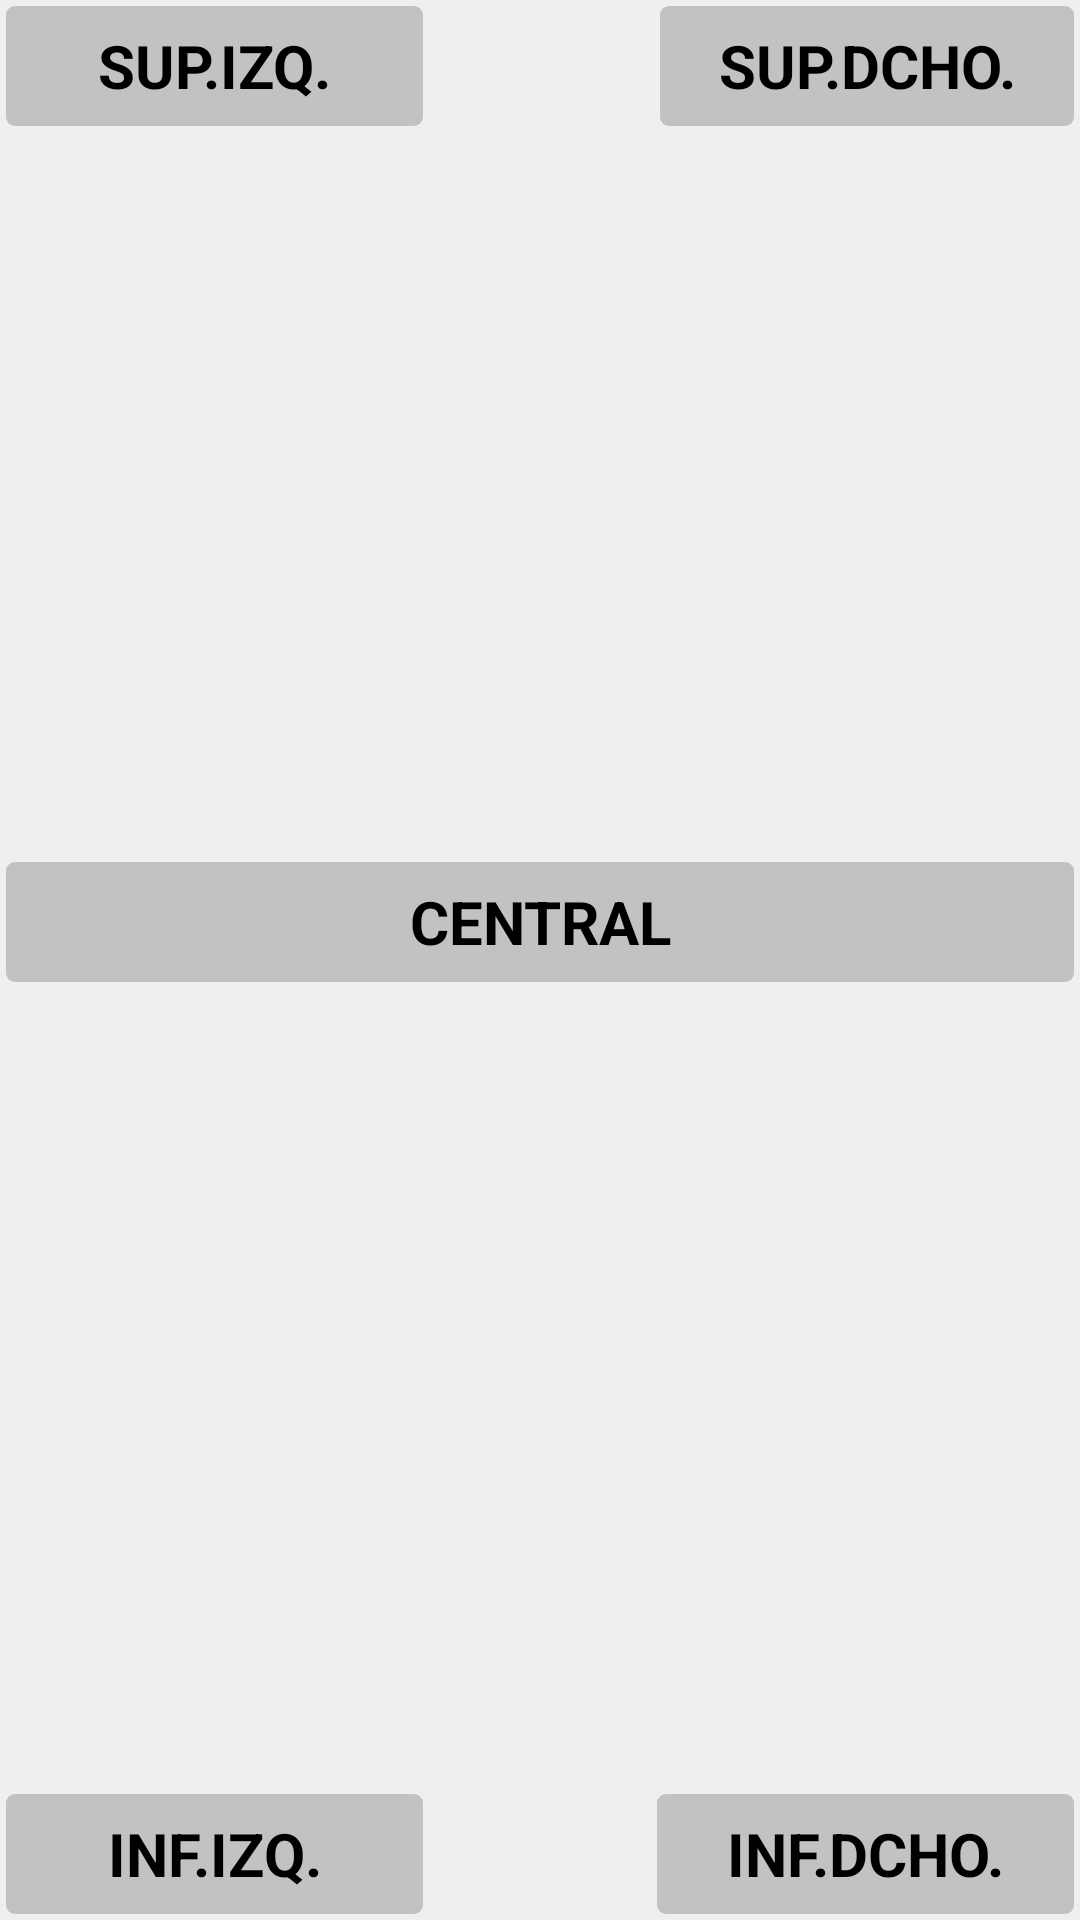

Layout XML and referenced resources for this Android screen:
<!-- AndroidManifest.xml: application theme Theme.Penide_Estefania_P1_UI -->
<!-- res/layout/activity_ej6.xml -->
<?xml version="1.0" encoding="utf-8"?>
<TableLayout xmlns:android="http://schemas.android.com/apk/res/android"
    android:layout_width="match_parent"
    android:layout_height="match_parent"
    android:padding="2dp"
    android:background="#1110">

        <TableRow
            android:layout_width="match_parent"
            android:layout_height="match_parent"
            android:layout_marginBottom="110dp"
            android:layout_weight="1"
            >

            <TextView
                android:id="@+id/textView17"
                style="@style/TextoGris2"
                android:text="SUP.IZQ."
                android:layout_weight="1"/>

            <Space
                android:layout_width="match_parent"
                android:layout_height="match_parent"
                android:layout_weight="2"/>

            <TextView
                android:id="@+id/textView23"
                style="@style/TextoGris2"
                android:text="SUP.DCHO."
                android:layout_gravity="end"
                android:layout_weight="1"/>

        </TableRow>
        <TableRow
            android:layout_width="match_parent"
            android:layout_height="match_parent"
            android:layout_weight="1"
            >

            <TextView
                android:id="@+id/textView24"
                style="@style/TextoGris2"
                android:layout_width="match_parent"
                android:text="CENTRAL"
                android:layout_weight="4"
                />

        </TableRow>

        <TableRow
            android:layout_width="match_parent"
            android:layout_height="match_parent"
            android:layout_weight="1"
            >
            <TextView
                android:id="@+id/textView25"
                style="@style/TextoGris2"
                android:text="INF.IZQ."
                android:layout_gravity="bottom"
                android:layout_weight="1"
                />

            <Space
                android:layout_width="0dp"
                android:layout_height="0dp"
                android:layout_weight="2"  />

            <TextView
                android:id="@+id/textView26"
                style="@style/TextoGris2"
                android:layout_gravity="bottom"
                android:text="INF.DCHO."
                android:layout_weight="1"
                />

        </TableRow>




    </TableLayout>
<!-- resources referenced by this layout -->
<resources>
  <style name="TextoGris2">
          <item name="android:layout_width">100dp</item>
          <item name="android:layout_height">40dp</item>
          <item name="android:background">@drawable/roundcorners</item>
          <item name="android:gravity">center|center</item>
          <item name="android:textColor">@color/black</item>
          <item name="android:textSize">20sp</item>
          <item name="android:textStyle">bold</item>
      </style>
  <style name="Theme.Penide_Estefania_P1_UI" parent="Theme.MaterialComponents.DayNight.DarkActionBar">
          
          <item name="colorPrimary">@color/purple_500</item>
          <item name="colorPrimaryVariant">@color/purple_700</item>
          <item name="colorOnPrimary">@color/white</item>
          
          <item name="colorSecondary">@color/teal_200</item>
          <item name="colorSecondaryVariant">@color/teal_700</item>
          <item name="colorOnSecondary">@color/black</item>
          
          <item name="android:statusBarColor" tools:targetApi="l">?attr/colorPrimaryVariant</item>
          
      </style>
  <!-- drawable roundcorners (drawable) -->
  <?xml version="1.0" encoding="utf-8"?>
  <shape xmlns:android="http://schemas.android.com/apk/res/android">
      android:shape="rectangle">
      <solid android:color="#4444" />
      <corners android:radius="3dp" />
  </shape>
  <color name="black">#FF000000</color>
  <color name="purple_500">#FF6200EE</color>
  <color name="purple_700">#FF3700B3</color>
  <color name="white">#FFFFFFFF</color>
  <color name="teal_200">#FF03DAC5</color>
  <color name="teal_700">#FF018786</color>
</resources>
